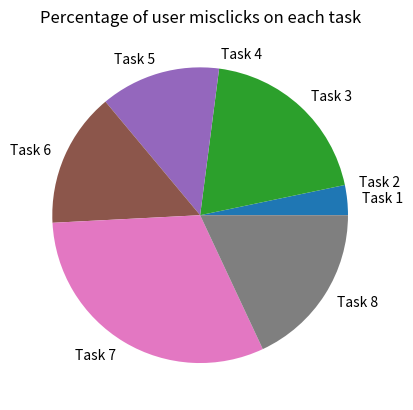

Write the Python code that produced this figure.
import matplotlib.pyplot as plt
import numpy as np

y = np.array([0.4, 0, 2.4, 0, 1.6, 1.8, 3.8, 2.2])
mylabels = ["Task 1", "Task 2", "Task 3",
            "Task 4", "Task 5",
            "Task 6", "Task 7",
            "Task 8"]

plt.pie(y, labels = mylabels)
plt.title("Percentage of user misclicks on each task")
plt.show() 
